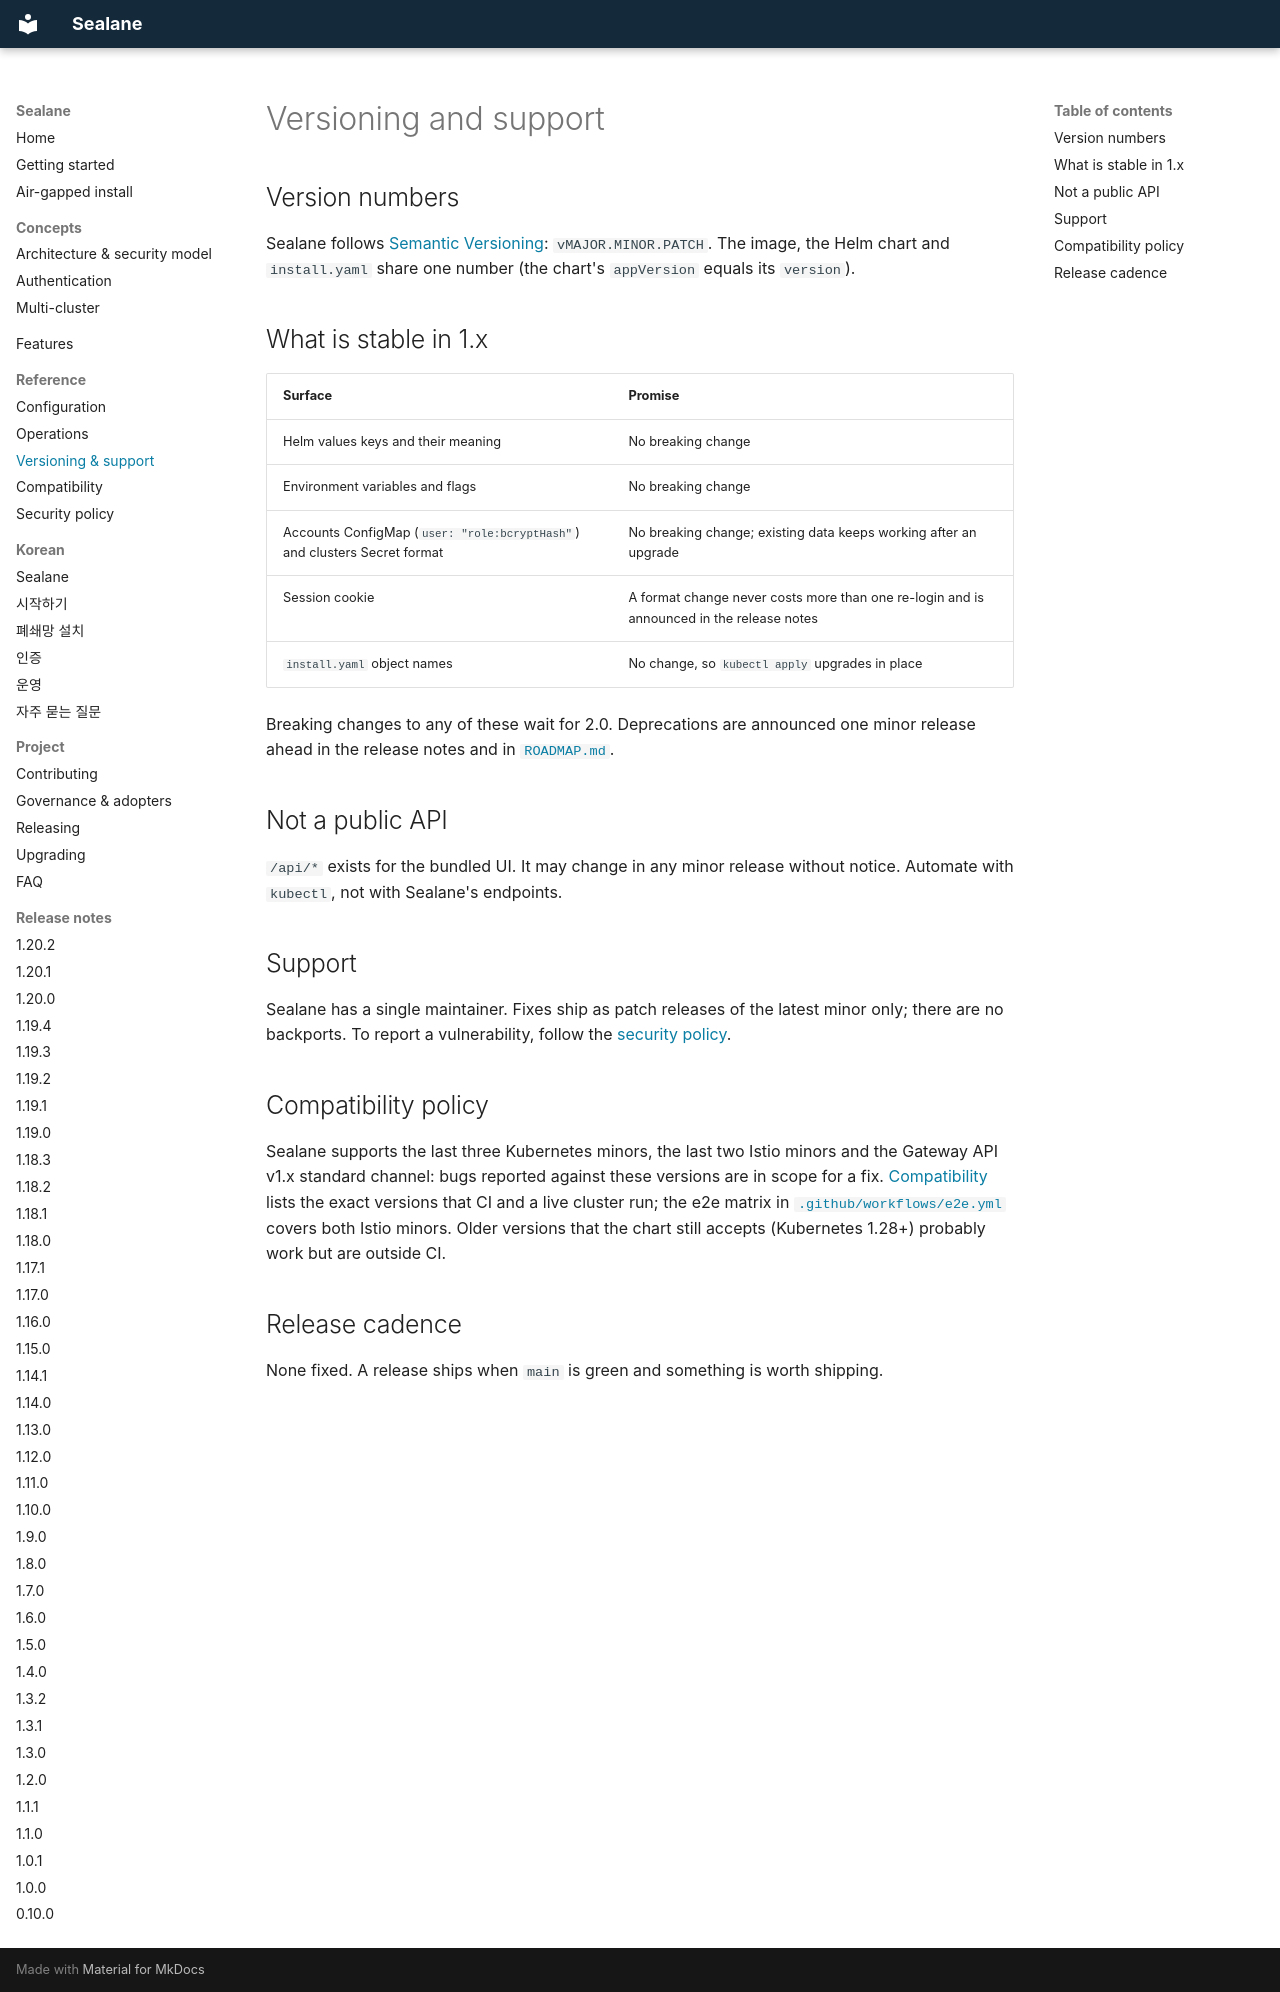

repository: wonjune95/sealane · page: versioning/index.html · generator: mkdocs

# Versioning and support

## Version numbers

Sealane follows [Semantic Versioning](https://semver.org/): `vMAJOR.MINOR.PATCH`. The image, the Helm chart and `install.yaml` share one number (the chart's `appVersion` equals its `version`).

## What is stable in 1.x

| Surface | Promise |
|---|---|
| Helm values keys and their meaning | No breaking change |
| Environment variables and flags | No breaking change |
| Accounts ConfigMap (`user: "role:bcryptHash"`) and clusters Secret format | No breaking change; existing data keeps working after an upgrade |
| Session cookie | A format change never costs more than one re-login and is announced in the release notes |
| `install.yaml` object names | No change, so `kubectl apply` upgrades in place |

Breaking changes to any of these wait for 2.0. Deprecations are announced one minor release ahead in the release notes and in [`ROADMAP.md`](https://github.com/wonjune95/sealane/blob/main/ROADMAP.md).

## Not a public API

`/api/*` exists for the bundled UI. It may change in any minor release without notice. Automate with `kubectl`, not with Sealane's endpoints.

## Support

Sealane has a single maintainer. Fixes ship as patch releases of the latest minor only; there are no backports. To report a vulnerability, follow the [security policy](security.md).

## Compatibility policy

Sealane supports the last three Kubernetes minors, the last two Istio minors and the Gateway API v1.x standard channel: bugs reported against these versions are in scope for a fix. [Compatibility](compatibility.md) lists the exact versions that CI and a live cluster run; the e2e matrix in [`.github/workflows/e2e.yml`](https://github.com/wonjune95/sealane/blob/main/.github/workflows/e2e.yml) covers both Istio minors. Older versions that the chart still accepts (Kubernetes 1.28+) probably work but are outside CI.

## Release cadence

None fixed. A release ships when `main` is green and something is worth shipping.
